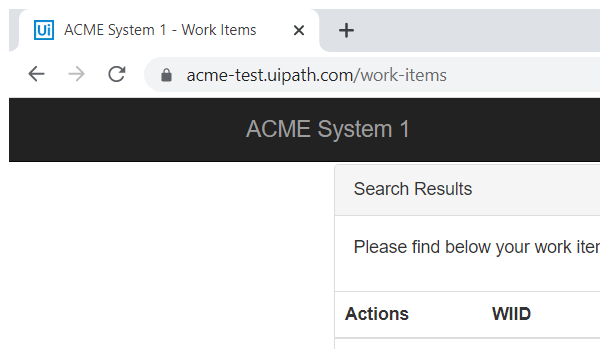
Task: Contains all of the projects that are implemented in the UiPath Developer Foundation course pathway.
Workflow: Problem20

Step 1: Attach Browser 'chrome.exe ACME' in window 'ACME System 1 - Work Items' (chrome.exe)

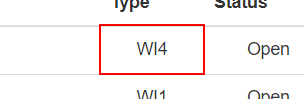
Step 2: get-text from the table cell

Step 3 [then]: find the table cell (same screen as step 2)
